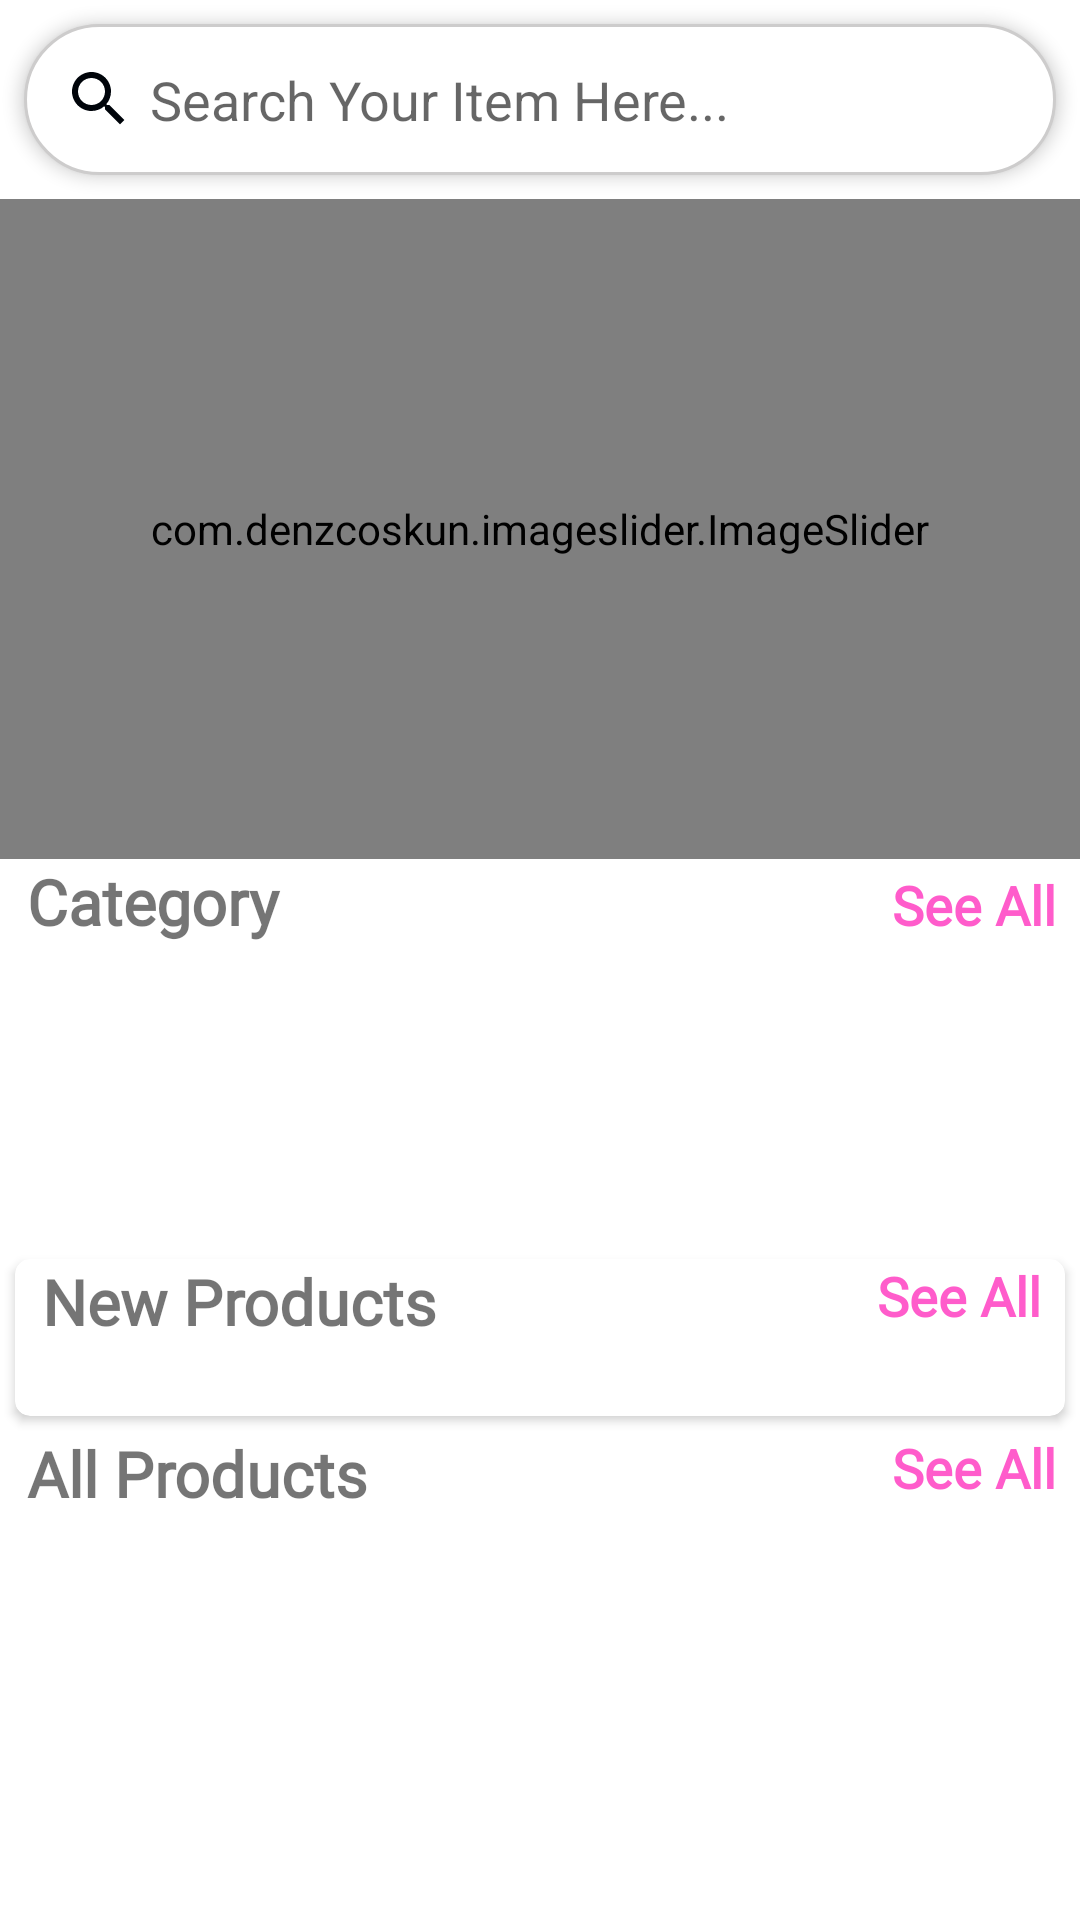

Reconstruct the res/layout file that produces this screen, plus the resources it refers to.
<!-- AndroidManifest.xml: application theme Theme.OnlineFurnitureStore -->
<!-- res/layout/fragment_home.xml -->
<?xml version="1.0" encoding="utf-8"?>
<androidx.core.widget.NestedScrollView xmlns:android="http://schemas.android.com/apk/res/android"
    xmlns:tools="http://schemas.android.com/tools"
    android:layout_width="match_parent"
    android:layout_height="match_parent"
    xmlns:app="http://schemas.android.com/apk/res-auto"
    tools:context=".ui.HomeFragment">


    <LinearLayout
        android:layout_width="match_parent"
        android:layout_height="wrap_content"
        android:orientation="vertical">

        <EditText
            android:elevation="3dp"
            android:id="@+id/search_box"
            android:layout_width="match_parent"
            android:layout_height="wrap_content"
            android:layout_margin="8dp"
            android:drawableLeft="@drawable/ic_baseline_search_24"
            android:background="@drawable/search_gb"
            android:padding="13dp"
            android:hint="Search Your Item Here..."
            android:inputType="text"
            android:drawablePadding="5dp"/>

    <LinearLayout
        android:id="@+id/home_layout"
        android:layout_width="match_parent"
        android:layout_height="match_parent"
        android:orientation="vertical">

        <com.denzcoskun.imageslider.ImageSlider
            android:id="@+id/image_slider"
            android:layout_width="match_parent"
            android:layout_height="220dp"
            app:iss_auto_cycle="true"
            app:iss_delay="0"
            app:iss_period="1000" />

        <LinearLayout
            android:layout_width="match_parent"
            android:layout_height="wrap_content"
            android:layout_marginLeft="9dp"
            android:orientation="horizontal"
            android:weightSum="2">

            <TextView
                android:layout_width="wrap_content"
                android:layout_height="wrap_content"
                android:layout_weight="1"
                android:fontFamily="@font/amethysta"
                android:text="Category"
                android:textSize="21sp"
                android:textStyle="bold" />

            <TextView
                android:id="@+id/category_see_all"
                android:layout_width="wrap_content"
                android:layout_height="wrap_content"
                android:layout_marginRight="8dp"
                android:layout_weight="1"
                android:fontFamily="@font/amethysta"
                android:gravity="end"
                android:text="See All"
                android:textColor="@color/pink"
                android:textSize="18sp"
                android:textStyle="bold" />

        </LinearLayout>

        <androidx.recyclerview.widget.RecyclerView
            android:id="@+id/category_rec"
            android:layout_width="wrap_content"
            android:layout_height="90dp"
            android:layout_marginLeft="9dp"
            android:layout_marginTop="10dp" />

        <androidx.cardview.widget.CardView
            android:layout_width="match_parent"
            android:layout_height="wrap_content"
            android:layout_margin="5dp"
            android:layout_marginTop="10dp"
            android:elevation="6dp"
            app:cardCornerRadius="5dp">


            <LinearLayout
                android:layout_width="match_parent"
                android:layout_height="match_parent"
                android:orientation="vertical">

                <RelativeLayout
                    android:layout_width="wrap_content"
                    android:layout_height="wrap_content">

                    <TextView
                        android:id="@+id/new_product"
                        android:layout_width="wrap_content"
                        android:layout_height="wrap_content"
                        android:layout_marginLeft="9dp"
                        android:fontFamily="@font/amethysta"
                        android:text="New Products"
                        android:textSize="21sp"
                        android:textStyle="bold" />

                    <TextView
                        android:id="@+id/newProduct_see_all"
                        android:layout_width="wrap_content"
                        android:layout_height="wrap_content"
                        android:layout_alignParentEnd="true"
                        android:layout_marginRight="8dp"
                        android:fontFamily="@font/amethysta"
                        android:text="See All"
                        android:textColor="@color/pink"
                        android:textSize="18sp"
                        android:textStyle="bold" />
                </RelativeLayout>



                <androidx.recyclerview.widget.RecyclerView
                    android:id="@+id/new_product_rec"
                    android:layout_width="wrap_content"
                    android:layout_height="wrap_content"
                    android:layout_margin="7dp"
                    android:layout_marginTop="6dp"
                    android:padding="5dp" />
            </LinearLayout>

        </androidx.cardview.widget.CardView>

            <LinearLayout
                android:layout_width="match_parent"
                android:layout_height="match_parent"
                android:orientation="vertical">

                <RelativeLayout
                    android:layout_width="wrap_content"
                    android:layout_height="wrap_content">

                    <TextView
                        android:id="@+id/allProduct"
                        android:layout_width="wrap_content"
                        android:layout_height="wrap_content"
                        android:layout_marginLeft="9dp"
                        android:fontFamily="@font/amethysta"
                        android:text="All Products"
                        android:textSize="21sp"
                        android:textStyle="bold" />


                    <TextView
                        android:id="@+id/allProducts_see_all"
                        android:layout_width="wrap_content"
                        android:layout_height="wrap_content"
                        android:layout_alignParentEnd="true"
                        android:layout_marginRight="8dp"
                        android:fontFamily="@font/amethysta"
                        android:text="See All"
                        android:textColor="@color/pink"
                        android:textSize="18sp"
                        android:textStyle="bold" />
                </RelativeLayout>

                <androidx.recyclerview.widget.RecyclerView
                    android:id="@+id/allProducts_rec"
                    android:layout_width="wrap_content"
                    android:layout_height="wrap_content"
                    android:layout_gravity="center"
                    android:layout_margin="7dp"
                    android:layout_marginTop="6dp"
                    android:padding="5dp" />

                     </LinearLayout>
            </LinearLayout>
    </LinearLayout>
</androidx.core.widget.NestedScrollView>
<!-- resources referenced by this layout -->
<resources>
  <color name="pink">#FF5CCB</color>
  <!-- drawable ic_baseline_search_24 (drawable) -->
  <vector android:height="24dp" android:tint="#00040A"
      android:viewportHeight="24" android:viewportWidth="24"
      android:width="24dp" xmlns:android="http://schemas.android.com/apk/res/android">
      <path android:fillColor="@android:color/white" android:pathData="M15.5,14h-0.79l-0.28,-0.27C15.41,12.59 16,11.11 16,9.5 16,5.91 13.09,3 9.5,3S3,5.91 3,9.5 5.91,16 9.5,16c1.61,0 3.09,-0.59 4.23,-1.57l0.27,0.28v0.79l5,4.99L20.49,19l-4.99,-5zM9.5,14C7.01,14 5,11.99 5,9.5S7.01,5 9.5,5 14,7.01 14,9.5 11.99,14 9.5,14z"/>
  </vector>
  <!-- drawable search_gb (drawable) -->
  <?xml version="1.0" encoding="utf-8"?>
  <shape xmlns:android="http://schemas.android.com/apk/res/android">
  
      <solid android:color="#FFFFFF"/>
      <corners android:radius="30dp"/>
      <stroke android:color="#CDCCCC" android:width="1dp"/>
  
  </shape>
  <style name="Theme.OnlineFurnitureStore" parent="Theme.MaterialComponents.DayNight.NoActionBar">
          
          <item name="colorPrimary">@color/blue</item>
          <item name="colorPrimaryVariant">@color/pink</item>
          <item name="colorOnPrimary">@color/white</item>
          
          <item name="colorSecondary">@color/teal_200</item>
          <item name="colorSecondaryVariant">@color/teal_700</item>
          <item name="colorOnSecondary">@color/black</item>
          
          <item name="android:statusBarColor" tools:targetApi="l">?attr/colorPrimaryVariant</item>
          
      </style>
  <color name="blue">#00F0FF</color>
  <color name="white">#FFFFFFFF</color>
  <color name="teal_200">#FF03DAC5</color>
  <color name="teal_700">#FF018786</color>
  <color name="black">#FF000000</color>
</resources>
